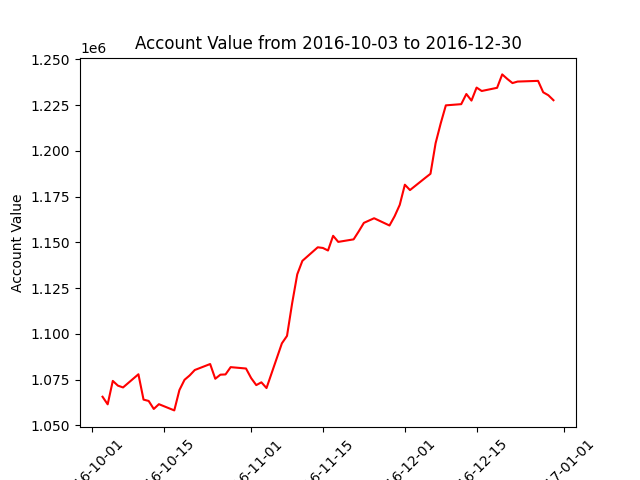

Source data for this figure (header and first rows):
datadate, account_value
20161003, 1065617
20161004, 1061473
20161005, 1074270
20161006, 1071682
20161007, 1070697
20161010, 1077899
20161011, 1064046
20161012, 1063317
20161013, 1058941
20161014, 1061549
20161017, 1058150
20161018, 1069262
20161019, 1074875
20161020, 1077256
20161021, 1080227
20161024, 1083494
20161025, 1075452
20161026, 1077680
20161027, 1077813
20161028, 1081794
20161031, 1081047
20161101, 1075824
20161102, 1071974
20161103, 1073499
20161104, 1070363
20161107, 1094799
20161108, 1098877
20161109, 1116664
20161110, 1132537
20161111, 1139891
20161114, 1147307
20161115, 1146939
20161116, 1145549
20161117, 1153581
20161118, 1150254
20161121, 1151642
20161122, 1156016
20161123, 1160646
20161125, 1163184
20161128, 1159218
20161129, 1164277
20161130, 1170488
20161201, 1181512
20161202, 1178582
20161205, 1185293
20161206, 1187485
20161207, 1204208
20161208, 1215068
20161209, 1224889
20161212, 1225539
20161213, 1231085
20161214, 1227493
20161215, 1234603
20161216, 1232738
20161219, 1234474
20161220, 1241805
20161221, 1239312
20161222, 1237065
20161223, 1237887
20161227, 1238270
... 3 more rows
